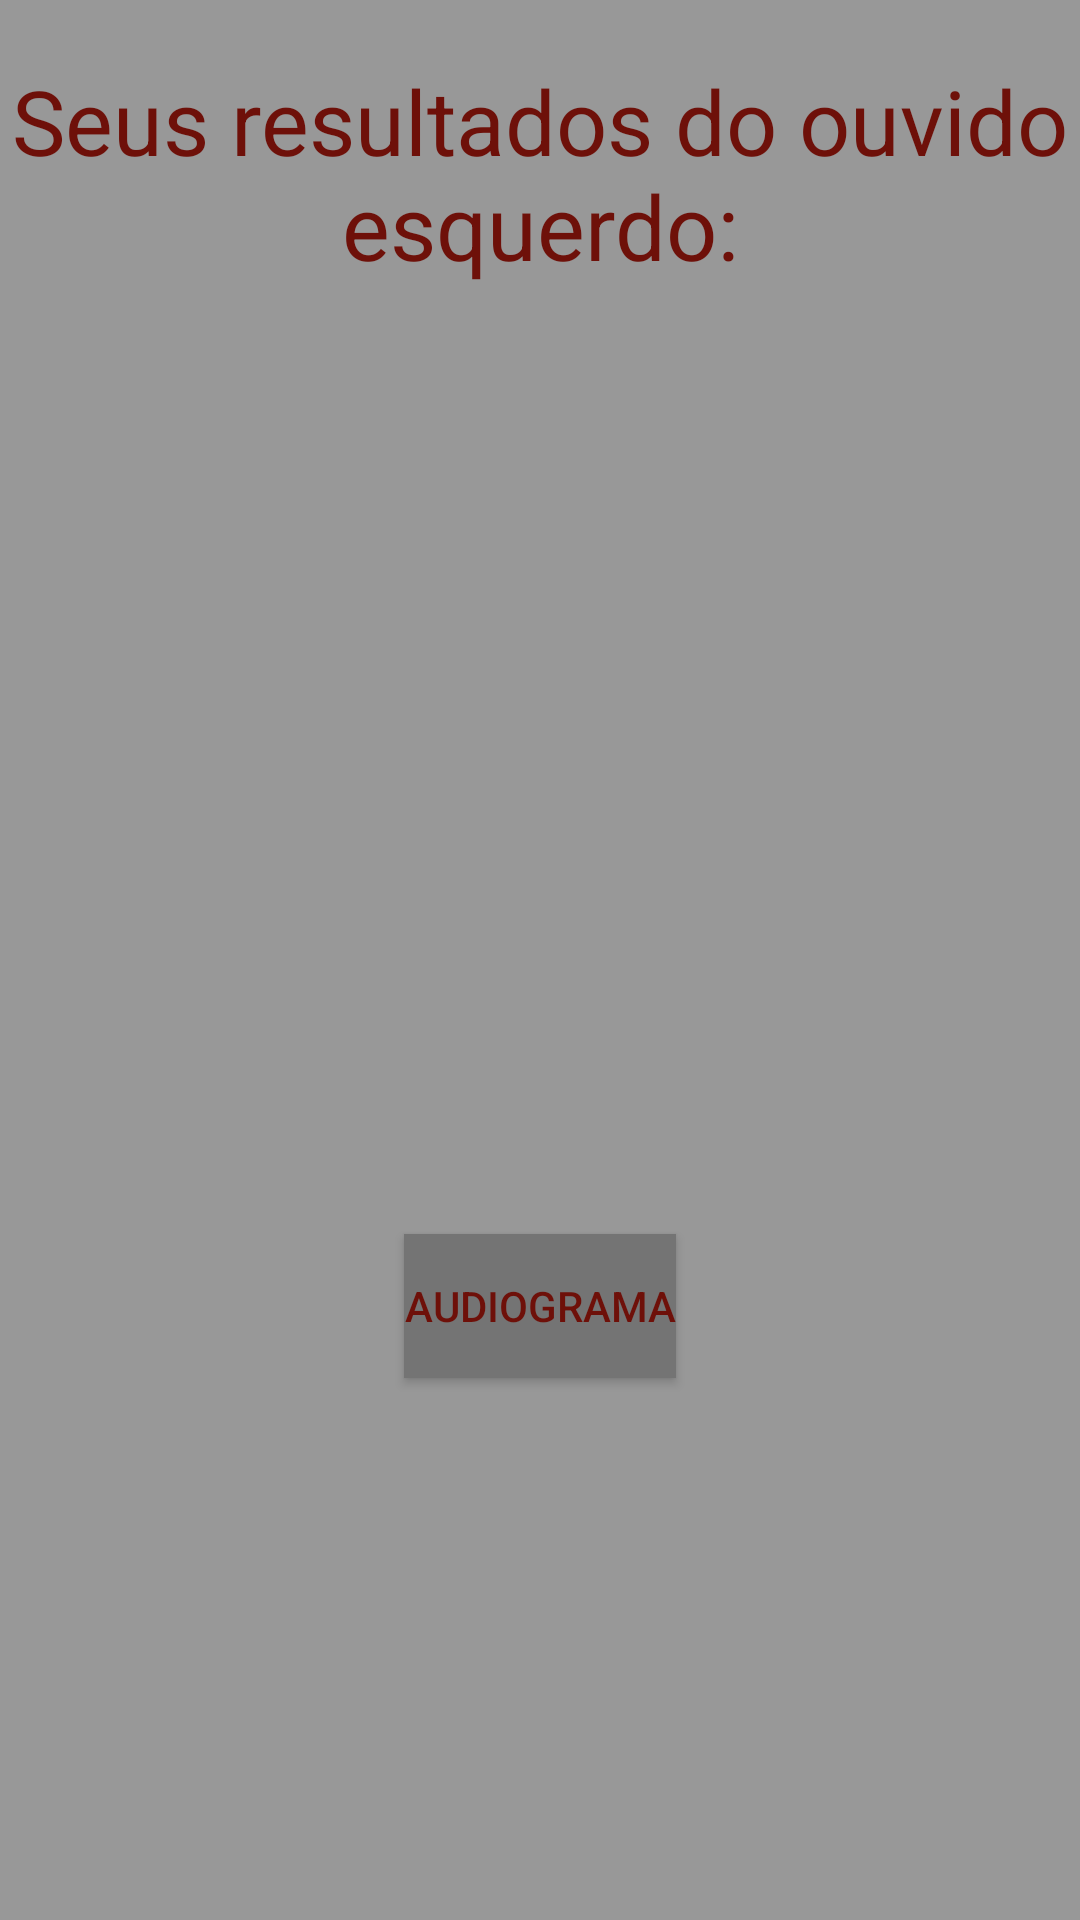

This screen was rendered from an Android layout file. Write that file and the resources it references.
<!-- AndroidManifest.xml: application theme AppTheme -->
<!-- res/layout/activity_fim3esq.xml -->
<?xml version="1.0" encoding="utf-8"?>
<LinearLayout xmlns:android="http://schemas.android.com/apk/res/android"
    android:orientation="vertical" android:layout_width="match_parent"
    android:layout_height="match_parent">


    <TextView
        android:layout_width="wrap_content"
        android:layout_height="wrap_content"
        android:text="@string/fim3esq"
        android:layout_marginTop="20dp"
        android:gravity="center"
        android:textColor="#FF6E1009"
        android:textSize="30sp"
        android:id="@+id/textView4"
        android:layout_gravity="center_horizontal" />

    <TextView
        android:layout_width="wrap_content"
        android:layout_height="wrap_content"
        android:id="@+id/duzentosEsq"
        android:layout_marginTop="10dp"
        android:gravity="center"
        android:textColor="#FF6E1009"
        android:textSize="20sp"
        android:layout_gravity="center_horizontal" />

    <TextView
        android:layout_width="wrap_content"
        android:layout_height="wrap_content"
        android:id="@+id/quinhentosEsq"
        android:layout_marginTop="10dp"
        android:gravity="center"
        android:textColor="#FF6E1009"
        android:textSize="20sp"
        android:layout_gravity="center_horizontal" />

    <TextView
        android:layout_width="wrap_content"
        android:layout_height="wrap_content"
        android:id="@+id/umKHzEsq"
        android:layout_marginTop="10dp"
        android:gravity="center"
        android:textColor="#FF6E1009"
        android:textSize="20sp"
        android:layout_gravity="center_horizontal" />

    <TextView
        android:layout_width="wrap_content"
        android:layout_height="wrap_content"
        android:id="@+id/doisKHzEsq"
        android:layout_marginTop="10dp"
        android:gravity="center"
        android:textColor="#FF6E1009"
        android:textSize="20sp"
        android:layout_gravity="center_horizontal" />
    <TextView
        android:layout_width="wrap_content"
        android:layout_height="wrap_content"
        android:id="@+id/tresKHzEsq"
        android:layout_marginTop="10dp"
        android:gravity="center"
        android:textSize="20sp"
        android:textColor="#FF6E1009"
        android:layout_gravity="center_horizontal" />

    <TextView
        android:layout_width="wrap_content"
        android:layout_height="wrap_content"
        android:id="@+id/quatroKHzEsq"
        android:layout_marginTop="10dp"
        android:gravity="center"
        android:textColor="#FF6E1009"
        android:textSize="20sp"
        android:layout_gravity="center_horizontal" />
    <TextView
        android:layout_width="wrap_content"
        android:layout_height="wrap_content"
        android:id="@+id/seisKHzEsq"
        android:layout_marginTop="10dp"
        android:gravity="center"
        android:textColor="#FF6E1009"
        android:textSize="20sp"
        android:layout_gravity="center_horizontal" />

    <TextView
        android:layout_width="wrap_content"
        android:layout_height="wrap_content"
        android:id="@+id/oitoKHzEsq"
        android:layout_marginTop="10dp"
        android:gravity="center"
        android:textColor="#FF6E1009"
        android:textSize="20sp"
        android:layout_gravity="center_horizontal" />

    <Button
        android:layout_width="wrap_content"
        android:layout_height="wrap_content"
        android:text="audiograma"
        android:onClick="preaudiograma"
        android:background="#747474"
        android:textColor="#FF6E1009"
        android:layout_marginTop="20dp"
        android:id="@+id/button4"
        android:layout_gravity="center_horizontal" />


</LinearLayout>
<!-- resources referenced by this layout -->
<resources>
  <string name="fim3esq">Seus resultados do ouvido esquerdo:</string>
  <style name="AppTheme" parent="Theme.AppCompat.Light.DarkActionBar">
          
          <item name="colorPrimary">@color/colorPrimary</item>
          <item name="colorPrimaryDark">@color/colorPrimaryDark</item>
          <item name="colorAccent">@color/colorAccent</item>
          <item name="android:colorBackground">@color/background_material_light</item>
      </style>
  <color name="colorPrimary">#8b130a</color>
  <color name="colorPrimaryDark">#6e1009</color>
  <color name="colorAccent">#FF4081</color>
  <color name="background_material_light">#989898</color>
</resources>
